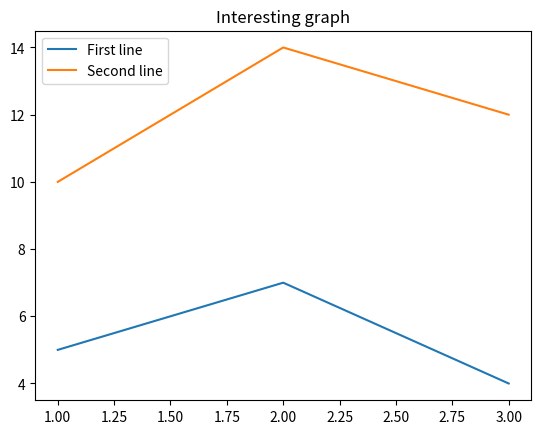

Source code (Python):
# -*- coding: utf-8 -*-
"""
Created on Sun Feb 18 00:37:15 2018

[redacted]
"""

import matplotlib.pyplot as plt

x = [1, 2, 3]
y = [5, 7, 4]

x2 = [1, 2, 3]
y2 = [10, 14, 12]

plt.plot(x, y, label="First line")
plt.plot(x2, y2, label="Second line")

plt.title('Interesting graph')

plt.legend()

plt.show()